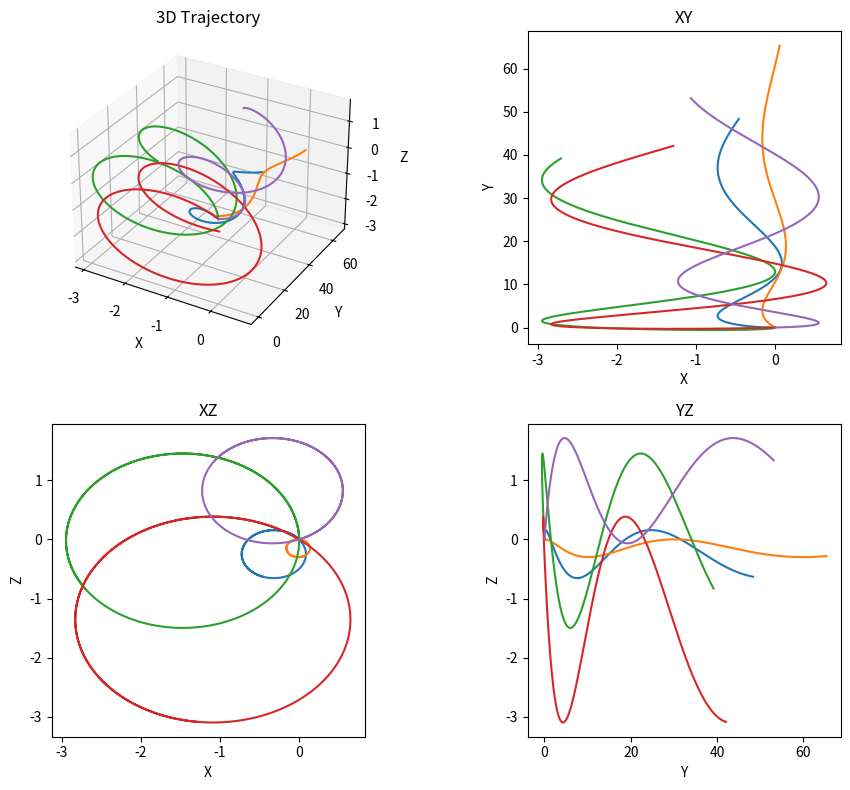

Write the Python code that produced this figure.
"""
TODO:
- Split features among various .py files for sake of avoiding bloat. (DONE)
- Export and import data as .cvs tables or .txt files. (DONE)
- Further research and implement functionality with plasmapy and astropy, which may require rethinking and rewriting a
  lot of base code.
- - - It may be easier to just not use astropy and plasmapy.
"""

import numpy as np
import matplotlib.pyplot as plt
import csv

nop = 5    # number of particles
q = 1.0    # particle charge
m = 1.0    # particle mass
c = 1.0    # speed of light in a vacuum (1.0 for normalized)
dt = 0.01  # time step
nt = 1000  # number of time steps

E = np.array([0.0, 1.0, 0.0])  # electric field
B = np.array([0.0, 1.0, 0.0])  # magnetic field

# Particle attributes are stored as arrays of arrays
pos_s = []
vel_s = []
en_s = []

"""
Methods:
"boris" - boris leapfrog scheme
"euler" - euler / first order scheme
"""
method = "boris"
for p in range(nop):
    # Initializes particle starting attributes
    pos = np.zeros((nt, 3))  # array of positions
    vel = np.zeros((nt, 3))  # array of velocities
    en = np.zeros(nt)  # array of particle energies
    x = np.array([0.0, 0.0, 0.0])  # initial particle position
    v = np.random.randn(3)  # initial particle velocity

    for step in range(nt):
        # Store current position and velocity
        pos[step] = x
        vel[step] = v
        en[step] = 0.5 * m * np.dot(v, v)

        if method == "boris":
            # Half-step for velocity.
            v_minus = v + (q / m) * E * (dt / 2)

            # Accounting for magnetic field.
            T = (dt / 2) * (q * B / (m * c))
            S = 2 * T / (1 + np.dot(T, T))
            v_prime = v_minus + np.cross(v_minus, T)
            v_plus = v_minus + np.cross(v_prime, S)

            # Full-step for velocity.
            v = v_plus + (q * E / m) * (dt / 2)

        if method == "euler":
            v += dt * (q / m) * (E + np.cross(v / c, B))

        # Position change
        x = x + v * dt

    pos_s.append(pos)
    vel_s.append(vel)
    en_s.append(en)

'''
# Calculating cyclotron frequency and gyroradius if magnetic field is static uniform.
B_mag = np.linalg.norm(B)
if (B[0] == B_mag or B[1] == B_mag or B[2] == B_mag) and np.linalg.norm(E) == 0:
    cyc_f = q * B_mag / m
    v_perp = 0
    if (B[0] != 0):  # gets the perpendicular values of v to B
        v_perp = sqrt(v[1] ** 2 + v[2] ** 2)
    elif (B[1] != 0):
        v_perp = sqrt(v[0] ** 2 + v[2] ** 2)
    else:
        v_perp = sqrt(v[0] ** 2 + v[1] ** 2)
    gyroradius = v_perp / cyc_f
    gyrofreq = cyc_f / (2 * np.pi)
    print("Cyclotron frequency: {}\nGyroradius: {}\nGyrofrequency: {}".format(cyc_f, gyroradius, gyrofreq))
'''

# Writing to CSV
fields = ['x0', 'y0', 'z0', 'v_x0', 'v_y0', 'v_z0', 'x1', 'y1', 'z1', 'v_x1', 'v_y1', 'v_z1', '...']
rows = []
for p in range(nop):
    row = []
    for i in range(nt):
        # Positions
        row.append(pos_s[p][i, 0])
        row.append(pos_s[p][i, 1])
        row.append(pos_s[p][i, 2])

        # Velocities
        row.append(vel_s[p][i, 0])
        row.append(vel_s[p][i, 1])
        row.append(vel_s[p][i, 2])
    rows.append(row)

with open('particles.csv', 'w', newline='') as csvfile:
    csvwriter = csv.writer(csvfile)
    csvwriter.writerow(fields)
    csvwriter.writerows(rows)

# Plotting
fig = plt.figure(figsize=(10, 8))

# 3D Plot
ax1 = fig.add_subplot(221, projection='3d')
ax1.set_xlabel('X')
ax1.set_ylabel('Y')
ax1.set_zlabel('Z')
ax1.set_title('3D Trajectory')

# XY Plot
ax2 = fig.add_subplot(222)
ax2.set_xlabel('X')
ax2.set_ylabel('Y')
ax2.set_title('XY')
ax2.set_box_aspect(1)

# XZ Plot
ax3 = fig.add_subplot(223)
ax3.set_xlabel('X')
ax3.set_ylabel('Z')
ax3.set_title('XZ')
ax3.set_box_aspect(1)

# YZ Plot
ax4 = fig.add_subplot(224)
ax4.set_xlabel('Y')
ax4.set_ylabel('Z')
ax4.set_title('YZ')
ax4.set_box_aspect(1)

for pos in pos_s:
    ax1.plot(pos[:, 0], pos[:, 1], pos[:, 2])
    ax2.plot(pos[:, 0], pos[:, 1])
    ax3.plot(pos[:, 0], pos[:, 2])
    ax4.plot(pos[:, 1], pos[:, 2])

plt.tight_layout()
plt.show()
